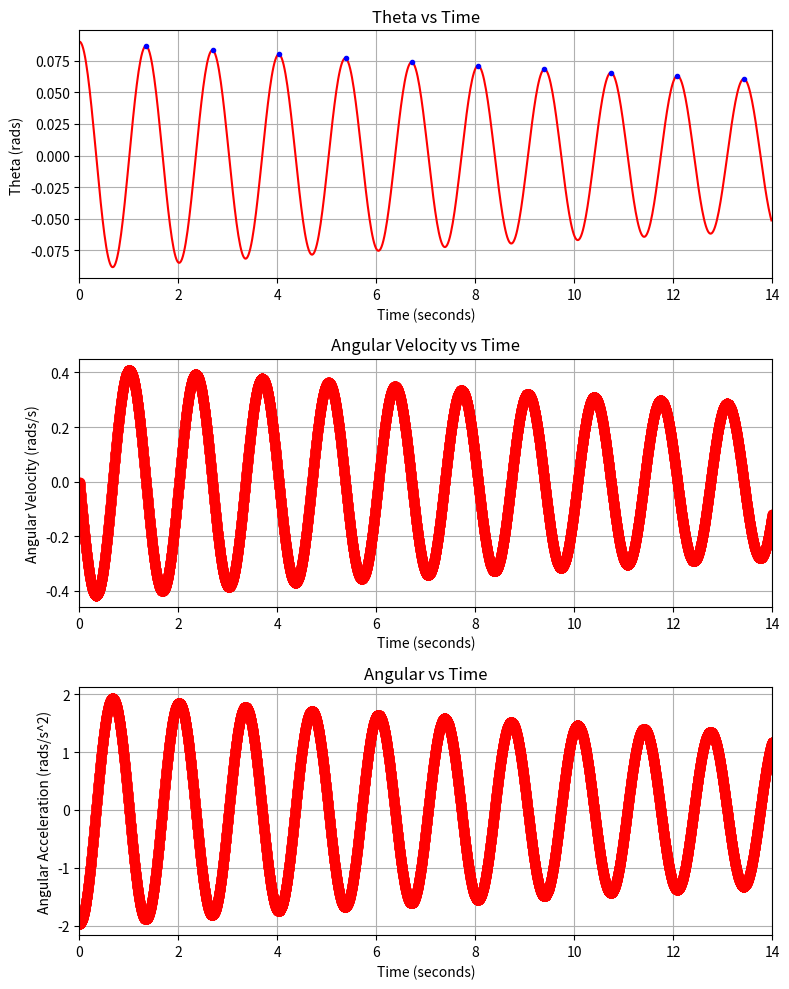

Python code for this plot:
#Simulated pendulum data collection and analysis
#Contributers: David Fricke and Nicolas Ragusa
#This code takes manually inputted pendulum lengths and simulates a pendulum of this length running
#and provides graphs of theta vs time, angular velocity vs time, and angular acceleration vs time
#as well as providing the period of oscillation

import numpy as np
import math
import matplotlib.pyplot as plt
import scipy.signal as sig

def update_system(acc,theta,w,time1,time2):     #position, velocity, and acceleration update below based on previous time step's data
    dt = time2-time1
    accNext = -9.8/l*(math.sin((theta)))-friction*w
    wNext = w+acc*dt
    thetaNext = theta+w*dt
    return thetaNext,wNext,accNext


# initial conditions
l = 0.447
theta = [.09]
w = [0]
acc = [-9.8/l*(math.sin(theta[0]))]
time = np.linspace(0,14,15000)
friction = .1


i = 1
while i < len(time):        # update position, velocity, and acceleration using previous values and time step
    thetaNext, wNext, accNext = update_system(acc[i-1], theta[i-1],w[i-1],time[i-1],time[i])
    theta.append(thetaNext)
    w.append(wNext)
    acc.append(accNext)
    i += 1
    
short_theta = np.array(theta[::20])             #finds peaks, filters out so only every 20th point is considered
short_time = time[::20]   
theta_pks, _ = sig.find_peaks(short_theta)
acc_pks, _ = sig.find_peaks(acc)

time_of_pks = short_time[theta_pks]             #makes x and y values so the peaks can be graphed
short_theta_pks = short_theta[theta_pks]

period = []
avg_period = []
average = 0

i = 1
while i < len(time_of_pks):                                 #filters out peaks that are too close together
    if abs(time_of_pks[i-1] - time_of_pks[i]) > .75:
        period.append(time_of_pks[i])
    i = i + 1
    
n = 1
while n < len(period):                              #finds time between peaks
    x = abs(period[n-1] - period[n])
    avg_period.append(x)
    n = n + 1

for item in avg_period:
    average += item
    
print('Average period:',round(average/len(avg_period),2),'sec')    #prints the average period of oscillation

plt.figure(figsize=(8,10))              #plots theta vs time, with peaks denoted in blue
plt.subplot(3,1,1)
plt.plot(short_time, short_theta, 'r-', time_of_pks, short_theta_pks, 'b.')
plt.xlabel('Time (seconds)')
plt.ylabel('Theta (rads)')
plt.title('Theta vs Time')
plt.xlim((0, 14))
plt.grid()


plt.subplot(3,1,2)                  #plots angular velocity vs time
plt.plot(time, w, 'ro-') 
plt.xlabel('Time (seconds)')
plt.ylabel('Angular Velocity (rads/s)')
plt.title('Angular Velocity vs Time')
plt.xlim((0, 14))
plt.grid()


plt.subplot(3,1,3)                  #plots angular acceleration vs time
plt.plot(time, acc, 'ro-') 
plt.xlabel('Time (seconds)')
plt.ylabel('Angular Acceleration (rads/s^2)')
plt.title('Angular vs Time')
plt.xlim((0, 14))
plt.grid()
plt.tight_layout()
plt.show()
